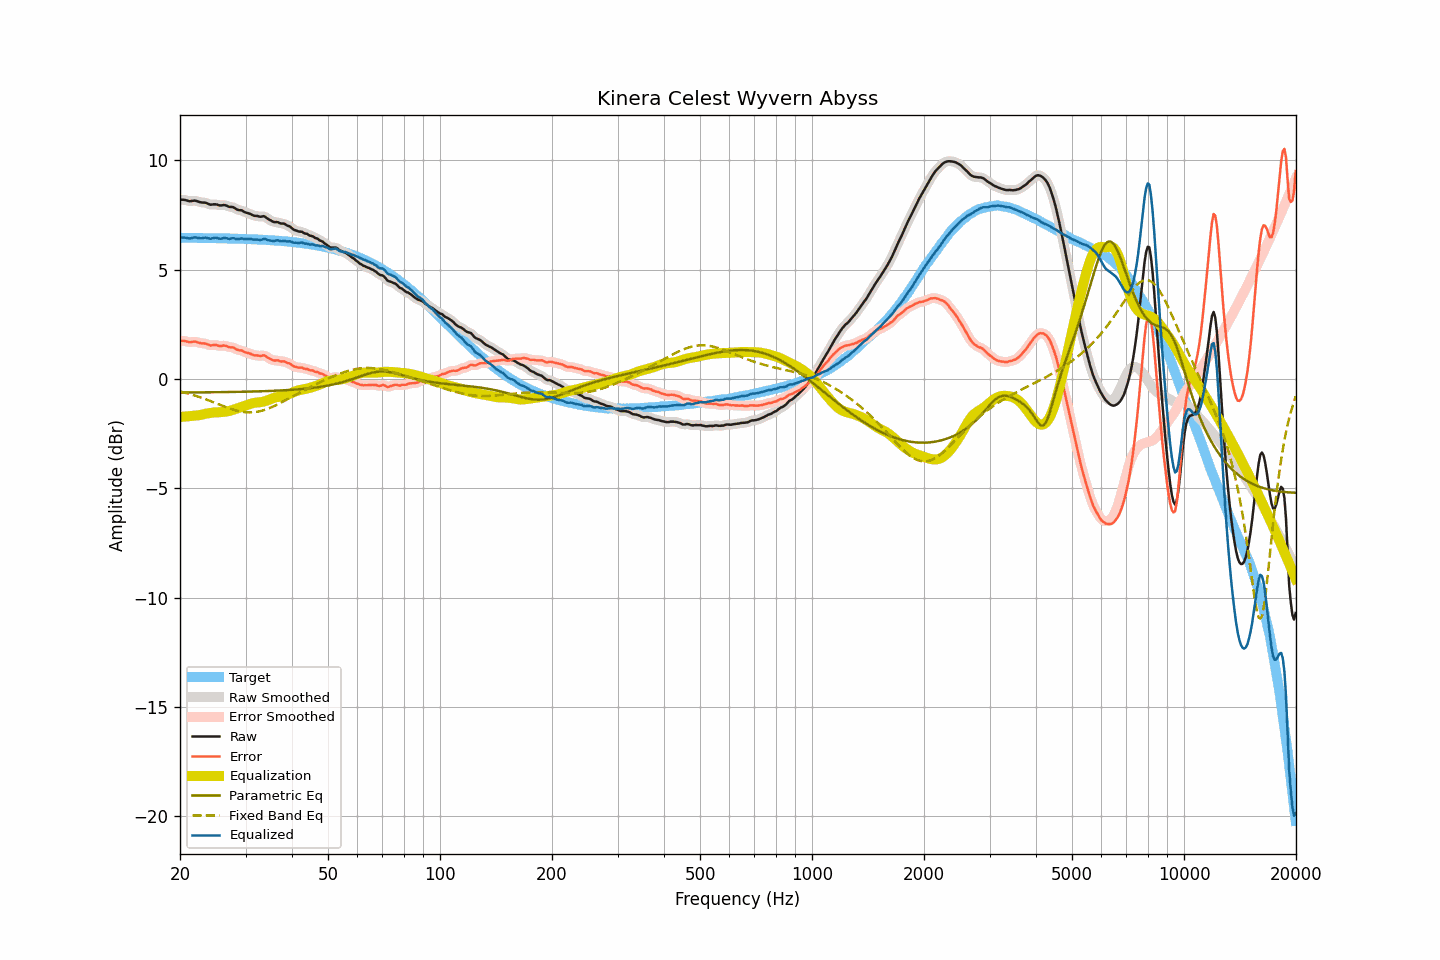

Source data for this figure (header and first rows):
frequency, raw, smoothed, error, error_smoothed, equalization, parametric_eq, fixed_band_eq, equalized_raw, equalized_smoothed, target
20.00, 8.19, 8.19, 1.74, 1.74, -1.74, -0.62, -0.58, 6.45, 6.45, 6.45
20.20, 8.19, 8.19, 1.74, 1.74, -1.74, -0.62, -0.59, 6.46, 6.46, 6.45
20.40, 8.19, 8.19, 1.74, 1.74, -1.73, -0.62, -0.61, 6.46, 6.46, 6.45
20.61, 8.18, 8.18, 1.73, 1.73, -1.72, -0.62, -0.63, 6.46, 6.46, 6.45
20.81, 8.16, 8.16, 1.71, 1.71, -1.72, -0.62, -0.65, 6.45, 6.44, 6.45
21.02, 8.14, 8.14, 1.69, 1.69, -1.71, -0.62, -0.67, 6.43, 6.43, 6.45
21.23, 8.12, 8.13, 1.67, 1.68, -1.70, -0.62, -0.69, 6.42, 6.43, 6.45
21.44, 8.13, 8.13, 1.68, 1.69, -1.70, -0.62, -0.71, 6.44, 6.44, 6.45
21.66, 8.14, 8.14, 1.70, 1.70, -1.69, -0.62, -0.73, 6.45, 6.45, 6.45
21.87, 8.15, 8.15, 1.71, 1.70, -1.68, -0.62, -0.76, 6.47, 6.47, 6.45
22.09, 8.14, 8.14, 1.70, 1.69, -1.67, -0.62, -0.78, 6.47, 6.46, 6.45
22.31, 8.11, 8.12, 1.67, 1.67, -1.67, -0.62, -0.80, 6.44, 6.45, 6.45
22.54, 8.09, 8.09, 1.65, 1.65, -1.66, -0.62, -0.83, 6.43, 6.43, 6.44
22.76, 8.07, 8.08, 1.63, 1.63, -1.65, -0.62, -0.85, 6.43, 6.43, 6.44
22.99, 8.06, 8.07, 1.62, 1.63, -1.63, -0.62, -0.88, 6.44, 6.44, 6.44
23.22, 8.06, 8.06, 1.62, 1.62, -1.61, -0.62, -0.91, 6.45, 6.45, 6.44
23.45, 8.05, 8.05, 1.61, 1.61, -1.59, -0.61, -0.93, 6.46, 6.45, 6.44
23.69, 8.02, 8.02, 1.58, 1.58, -1.58, -0.61, -0.96, 6.44, 6.44, 6.44
23.92, 7.99, 7.99, 1.55, 1.56, -1.57, -0.61, -0.99, 6.42, 6.42, 6.44
24.16, 7.96, 7.98, 1.53, 1.54, -1.56, -0.61, -1.02, 6.41, 6.42, 6.44
24.40, 7.97, 7.97, 1.54, 1.54, -1.55, -0.61, -1.04, 6.43, 6.43, 6.44
24.65, 7.98, 7.98, 1.55, 1.54, -1.54, -0.61, -1.07, 6.45, 6.44, 6.43
24.89, 7.98, 7.98, 1.55, 1.55, -1.53, -0.61, -1.10, 6.45, 6.45, 6.43
25.14, 7.97, 7.97, 1.54, 1.53, -1.53, -0.61, -1.13, 6.44, 6.44, 6.43
25.39, 7.94, 7.95, 1.51, 1.52, -1.53, -0.61, -1.16, 6.42, 6.42, 6.43
25.65, 7.93, 7.94, 1.50, 1.51, -1.52, -0.61, -1.19, 6.41, 6.42, 6.43
25.91, 7.93, 7.94, 1.51, 1.51, -1.52, -0.61, -1.22, 6.42, 6.42, 6.43
26.16, 7.95, 7.94, 1.53, 1.52, -1.51, -0.60, -1.25, 6.44, 6.44, 6.43
26.43, 7.94, 7.94, 1.52, 1.51, -1.50, -0.60, -1.27, 6.44, 6.44, 6.42
26.69, 7.92, 7.92, 1.50, 1.50, -1.49, -0.60, -1.30, 6.43, 6.43, 6.42
26.96, 7.88, 7.89, 1.46, 1.47, -1.48, -0.60, -1.33, 6.41, 6.41, 6.42
27.23, 7.86, 7.87, 1.44, 1.45, -1.46, -0.60, -1.35, 6.40, 6.41, 6.42
27.50, 7.86, 7.86, 1.45, 1.44, -1.44, -0.60, -1.38, 6.42, 6.42, 6.42
27.77, 7.85, 7.84, 1.44, 1.43, -1.42, -0.60, -1.40, 6.44, 6.43, 6.42
28.05, 7.81, 7.81, 1.40, 1.40, -1.39, -0.60, -1.43, 6.42, 6.42, 6.41
28.33, 7.76, 7.77, 1.35, 1.36, -1.37, -0.60, -1.45, 6.40, 6.40, 6.41
28.62, 7.73, 7.74, 1.32, 1.33, -1.34, -0.59, -1.46, 6.39, 6.40, 6.41
28.90, 7.71, 7.72, 1.31, 1.31, -1.32, -0.59, -1.48, 6.40, 6.40, 6.41
29.19, 7.71, 7.70, 1.31, 1.30, -1.29, -0.59, -1.50, 6.42, 6.41, 6.40
29.48, 7.68, 7.67, 1.28, 1.27, -1.27, -0.59, -1.51, 6.42, 6.41, 6.40
29.78, 7.63, 7.64, 1.23, 1.24, -1.24, -0.59, -1.52, 6.39, 6.40, 6.40
30.08, 7.60, 7.61, 1.21, 1.21, -1.21, -0.59, -1.53, 6.39, 6.39, 6.40
30.38, 7.58, 7.58, 1.19, 1.19, -1.19, -0.58, -1.53, 6.39, 6.39, 6.39
30.68, 7.56, 7.56, 1.17, 1.17, -1.16, -0.58, -1.53, 6.40, 6.40, 6.39
30.99, 7.53, 7.53, 1.15, 1.14, -1.14, -0.58, -1.53, 6.40, 6.39, 6.39
31.30, 7.49, 7.50, 1.11, 1.11, -1.11, -0.58, -1.53, 6.38, 6.38, 6.39
31.61, 7.46, 7.47, 1.08, 1.09, -1.10, -0.58, -1.53, 6.37, 6.37, 6.38
31.93, 7.45, 7.45, 1.07, 1.08, -1.09, -0.57, -1.52, 6.37, 6.37, 6.38
32.24, 7.45, 7.44, 1.08, 1.07, -1.08, -0.57, -1.51, 6.37, 6.36, 6.38
32.57, 7.43, 7.43, 1.06, 1.06, -1.07, -0.57, -1.49, 6.36, 6.36, 6.37
32.89, 7.41, 7.43, 1.04, 1.06, -1.06, -0.57, -1.47, 6.35, 6.36, 6.37
33.22, 7.42, 7.43, 1.06, 1.07, -1.05, -0.57, -1.45, 6.37, 6.38, 6.36
33.55, 7.44, 7.43, 1.08, 1.07, -1.04, -0.56, -1.43, 6.40, 6.39, 6.36
33.89, 7.41, 7.40, 1.06, 1.05, -1.02, -0.56, -1.41, 6.40, 6.39, 6.36
34.23, 7.35, 7.36, 1.00, 1.01, -0.99, -0.56, -1.38, 6.36, 6.37, 6.35
34.57, 7.30, 7.31, 0.96, 0.96, -0.96, -0.56, -1.35, 6.34, 6.35, 6.35
34.92, 7.26, 7.26, 0.92, 0.92, -0.93, -0.55, -1.33, 6.33, 6.33, 6.34
35.27, 7.22, 7.22, 0.88, 0.88, -0.90, -0.55, -1.29, 6.32, 6.31, 6.34
35.62, 7.18, 7.19, 0.85, 0.86, -0.88, -0.55, -1.26, 6.31, 6.31, 6.33
35.97, 7.16, 7.17, 0.83, 0.85, -0.85, -0.54, -1.23, 6.31, 6.32, 6.33
... 635 more rows
